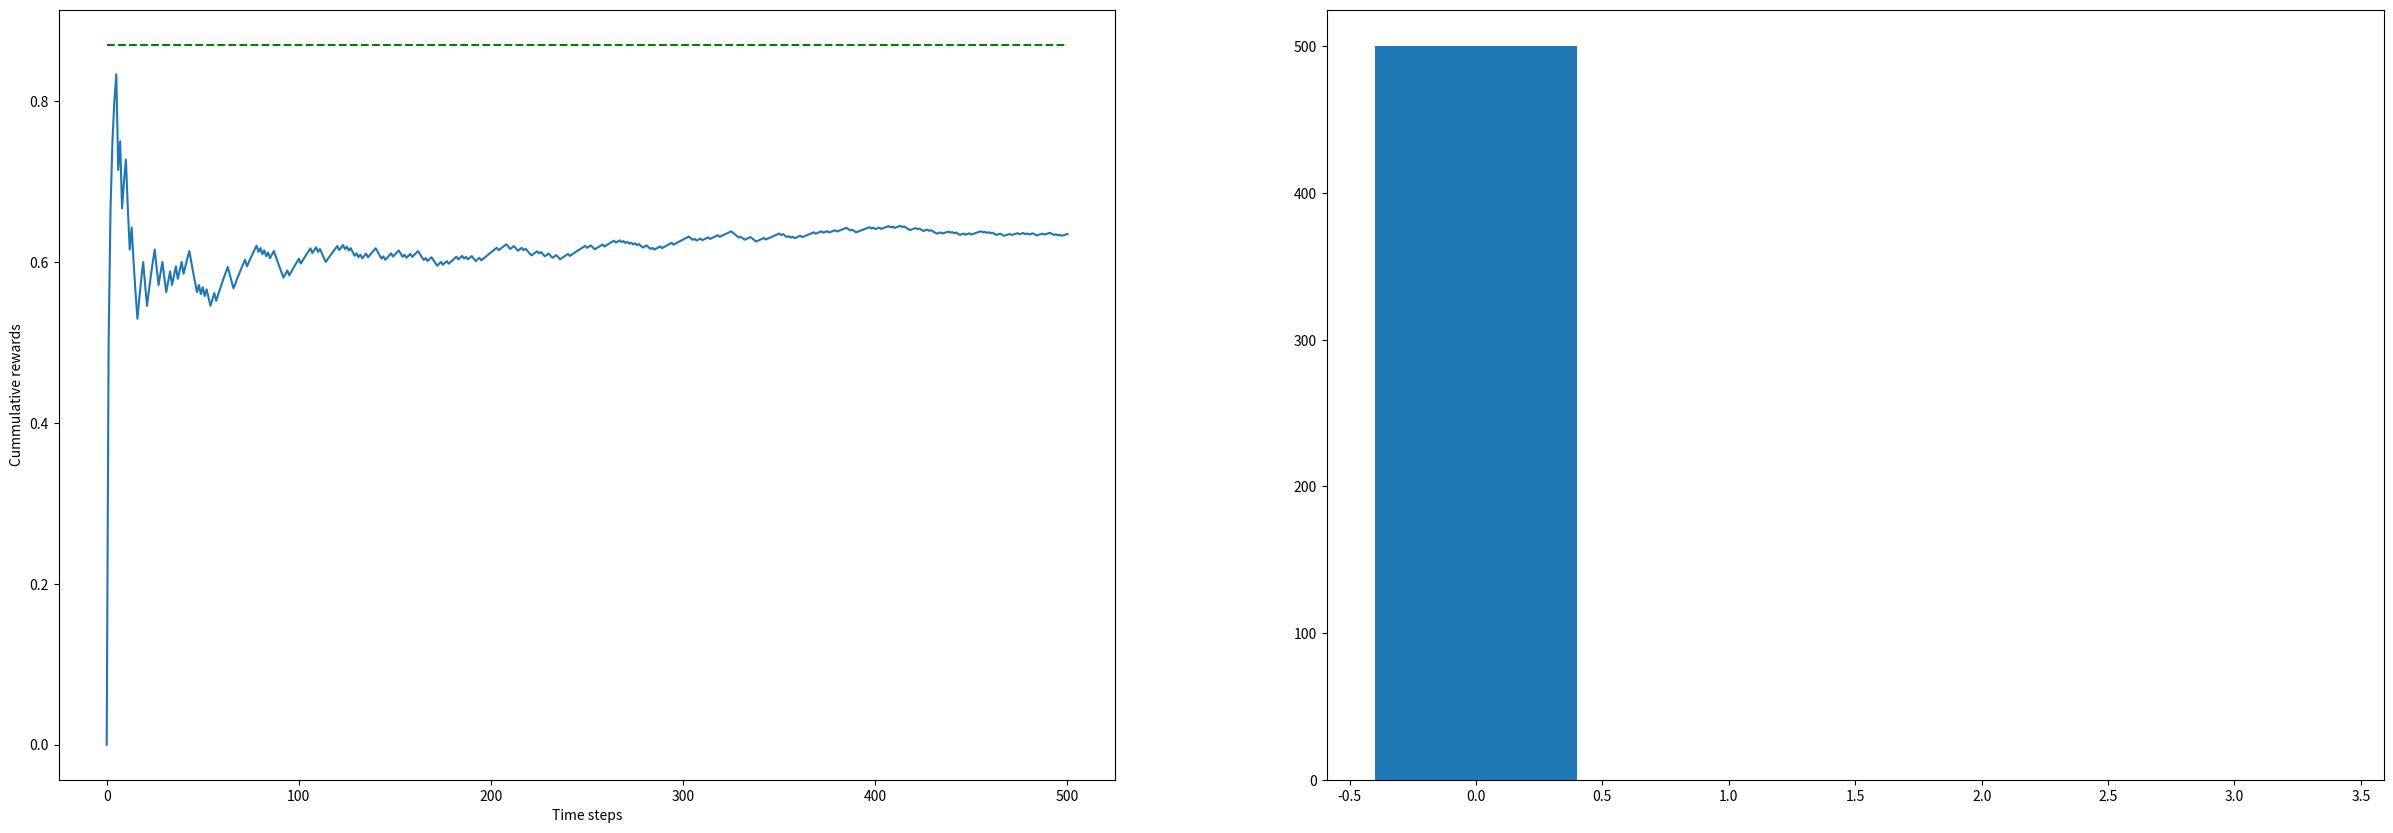
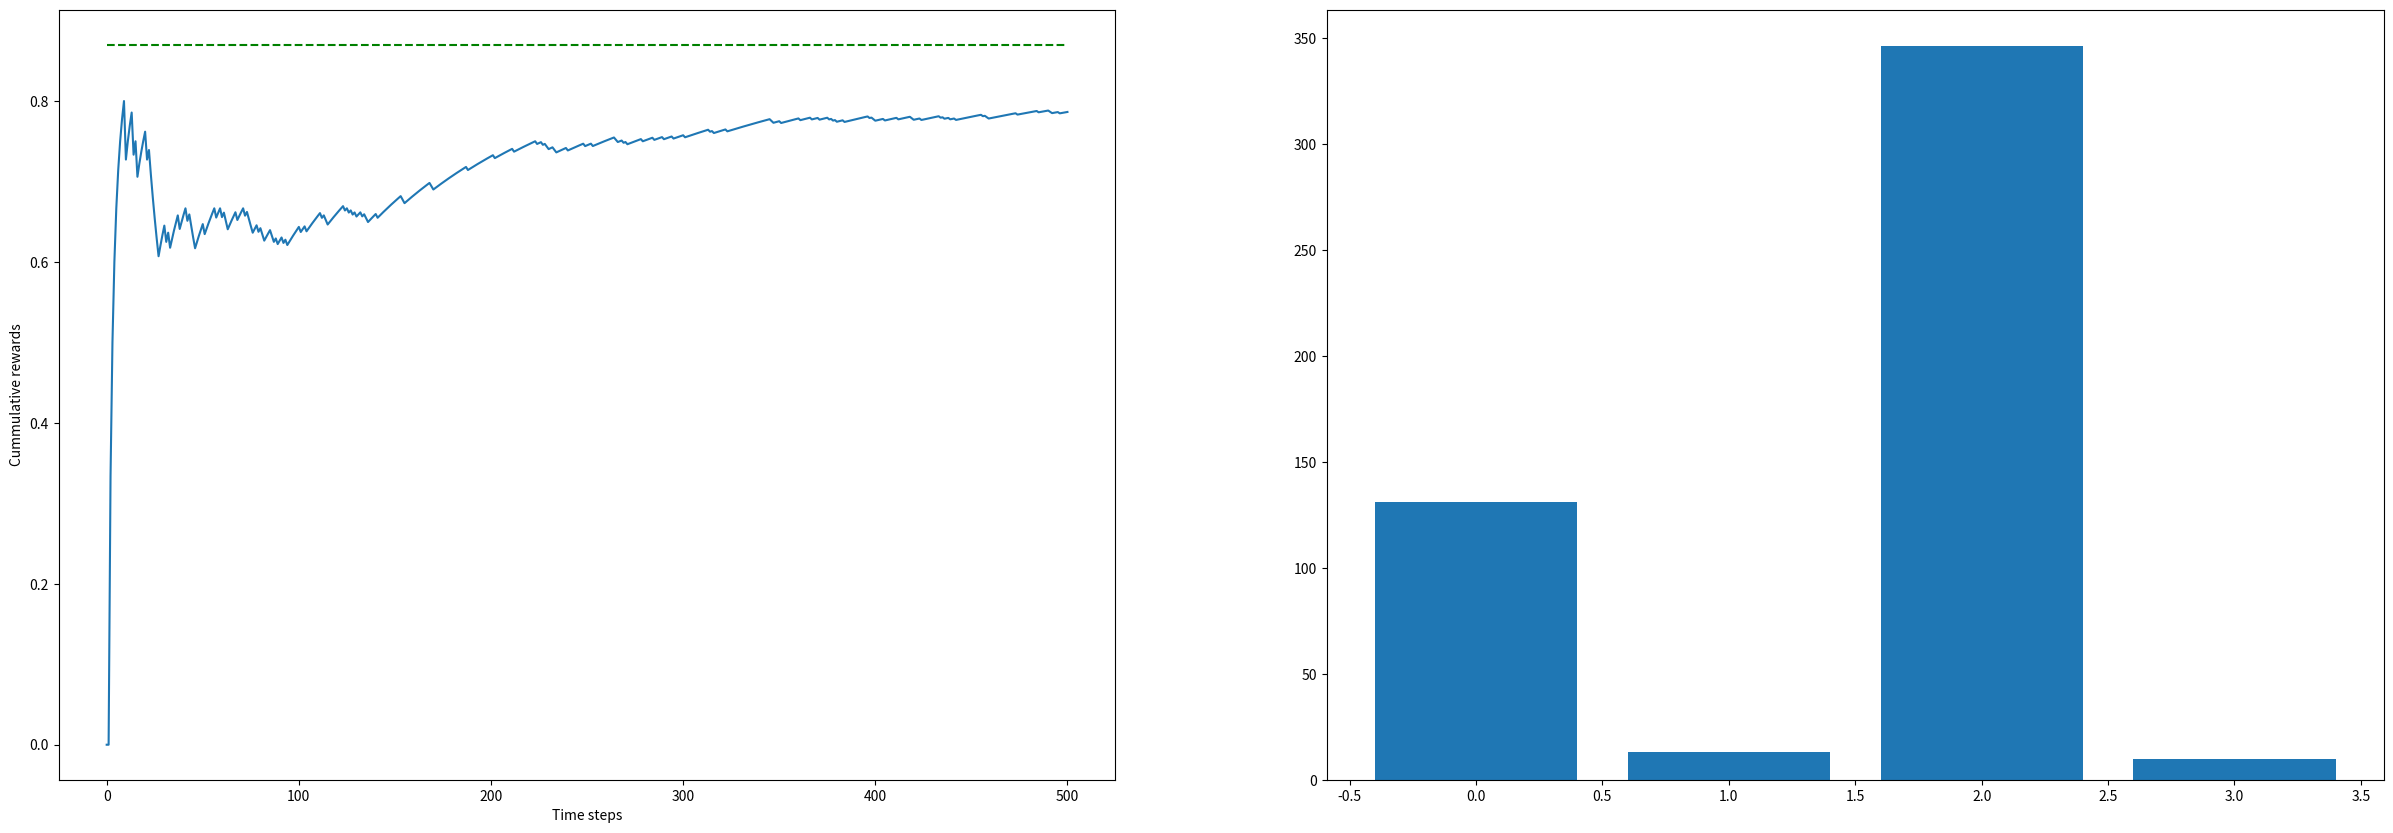
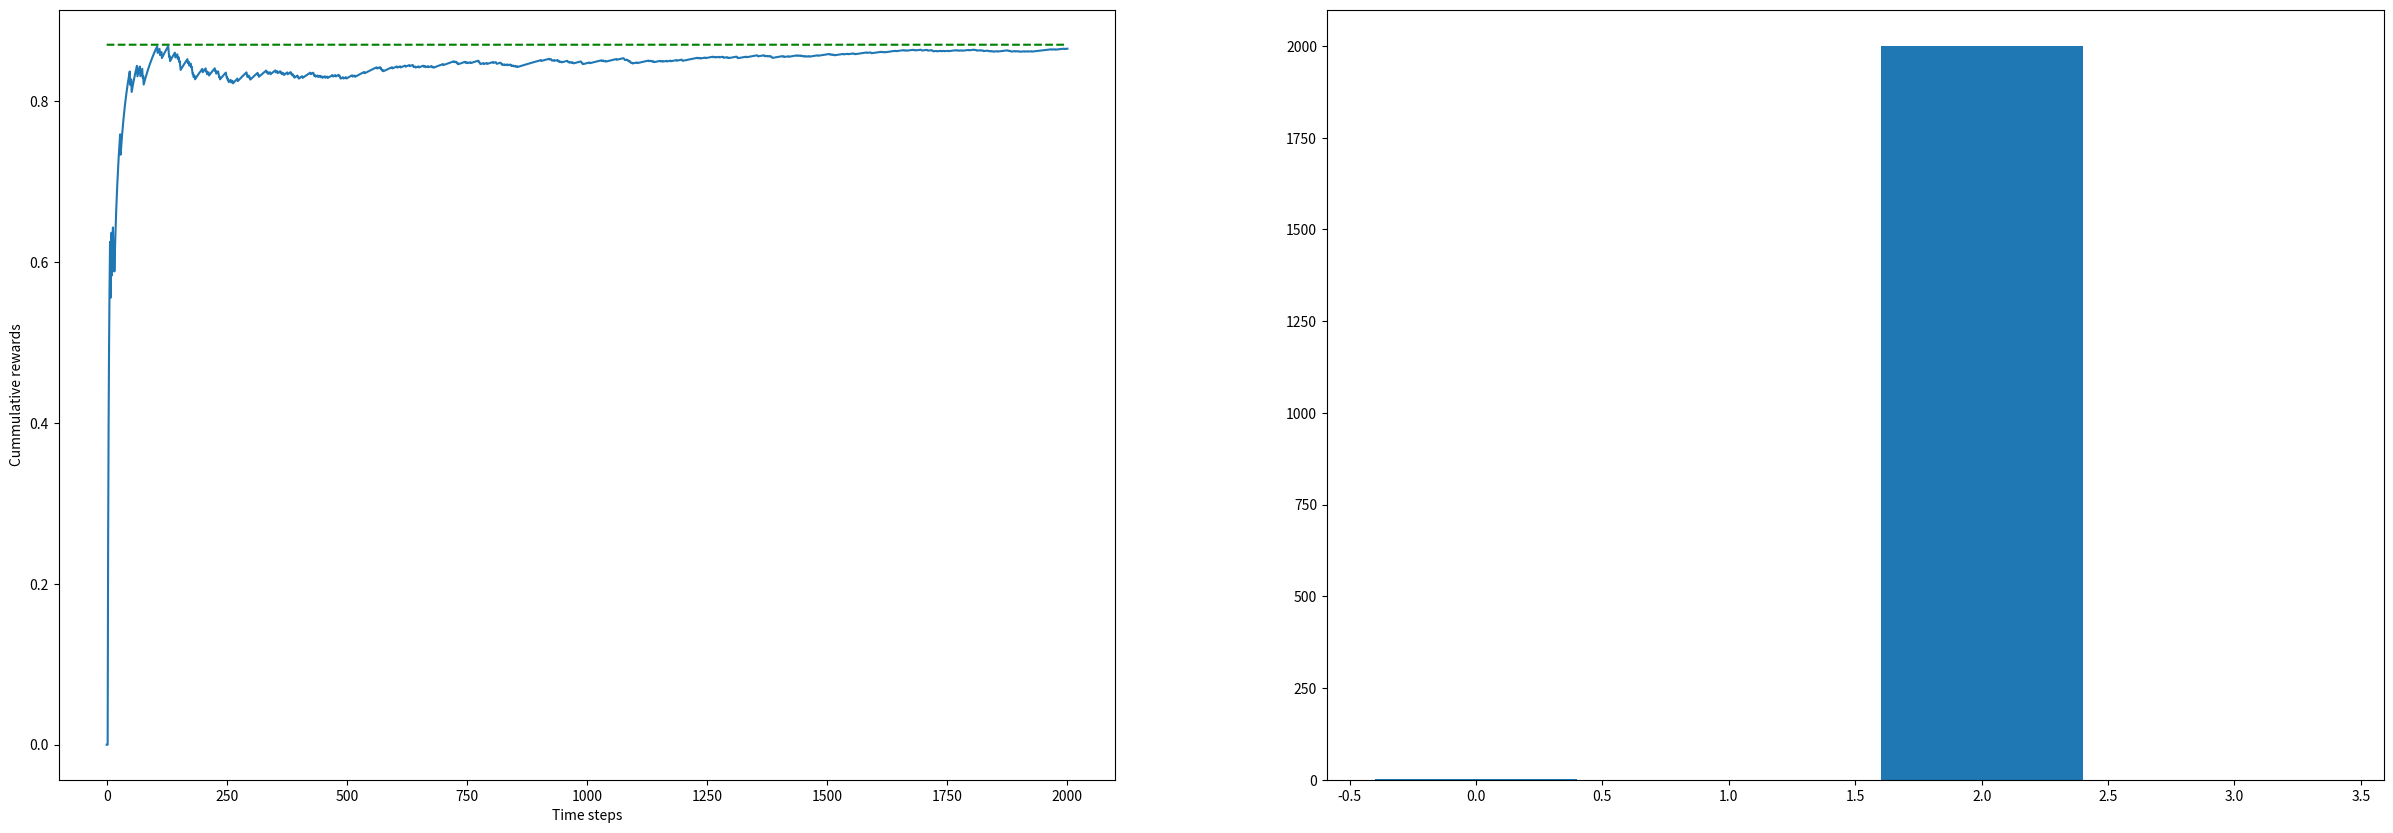
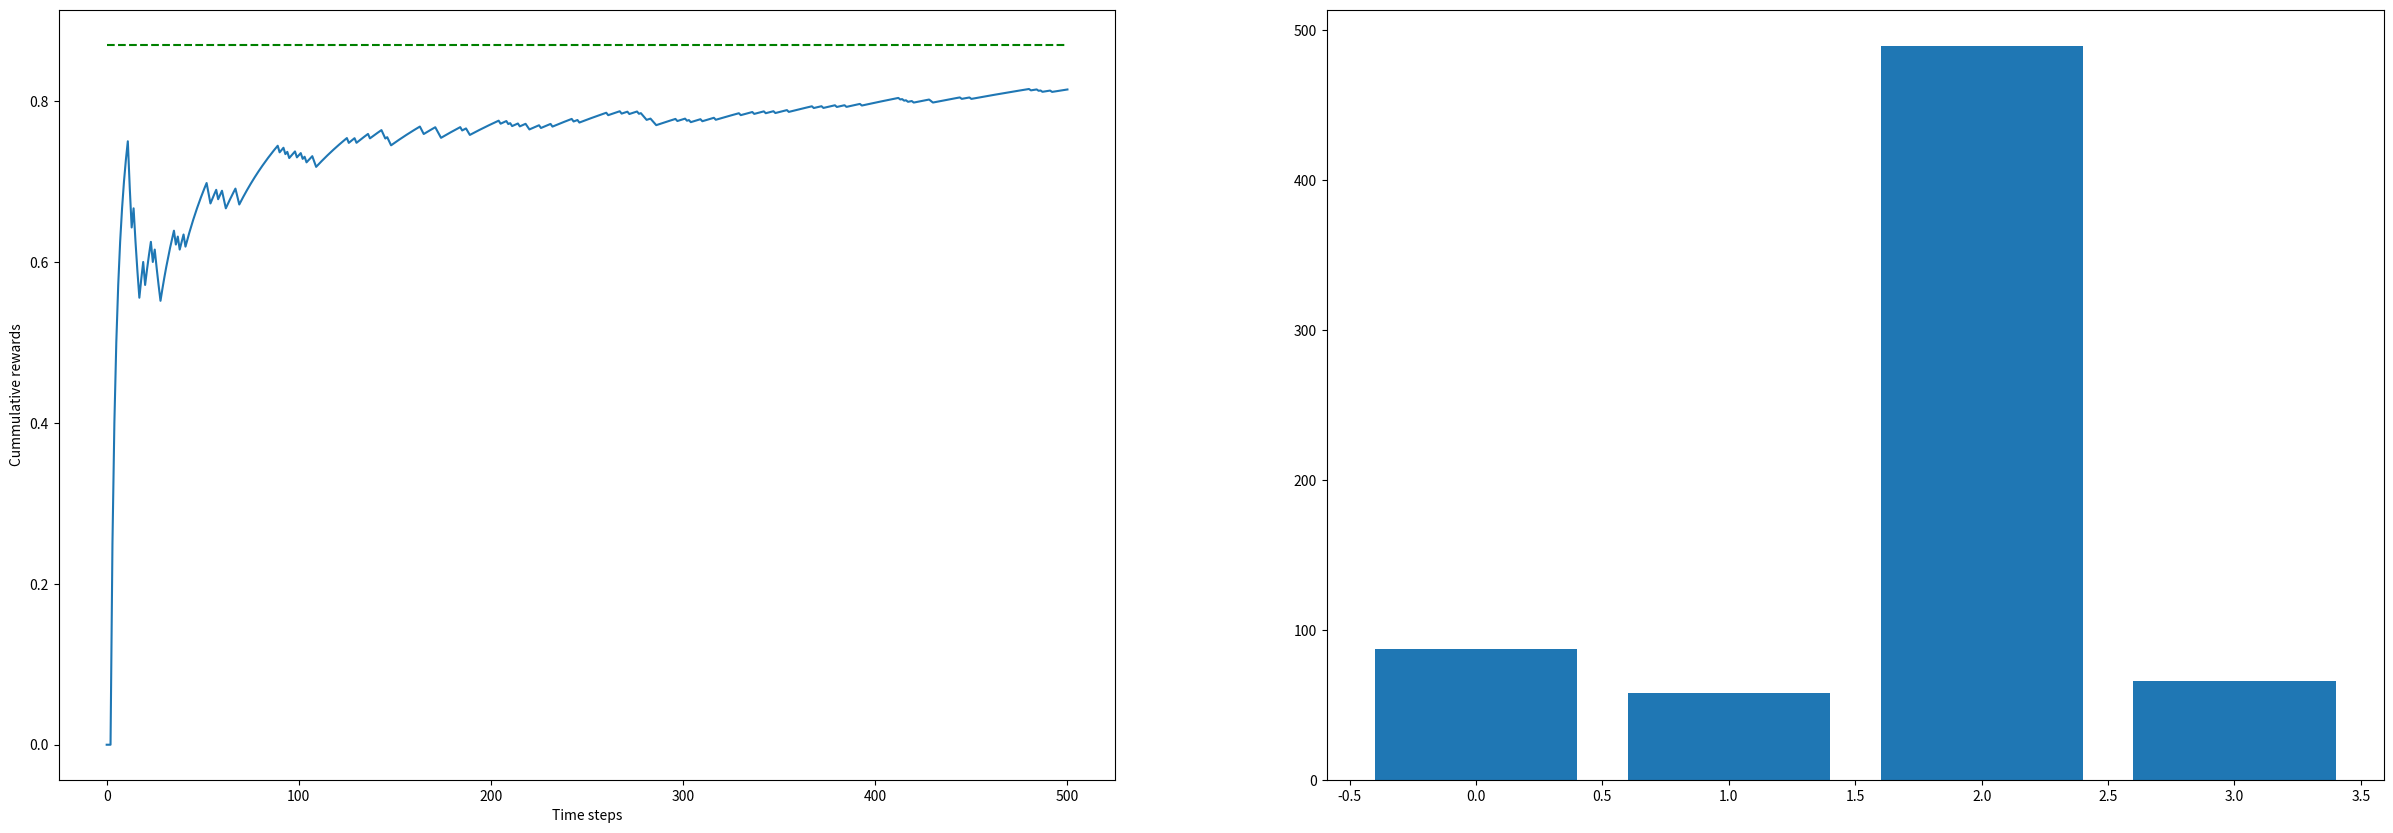

These figures' Python source, in order: (Note: this script raises an exception after producing the figures.)
# -*- coding: utf-8 -*-
"""mab_implementations.ipynb

Automatically generated by Colaboratory.

Original file is located at
    https://colab.research.google.com/<link-removed>
"""

# Commented out IPython magic to ensure Python compatibility.
import numpy as np
import matplotlib.pyplot as plt
# %matplotlib inline

"""## Building A Static Environment"""

class Environment(object):

  def __init__(self, reward_probabilities, actual_rewards):
    if len(reward_probabilities) != len(actual_rewards):
      raise Exception(f"size of reward_probabilities : {len(reward_probabilities)} does not match size of actual rewards : {len(actual_rewards)}")

    self.reward_probabilities = reward_probabilities
    self.actual_rewards = actual_rewards
    self.k_arms = len(reward_probabilities)

  def choose_arm(self, arm):
    if arm < 0 or arm >= self.k_arms:
      raise Exception(f"arm must be between 0 and {self.k_arms -1}")

    return self.actual_rewards[arm] if np.random.random() < self.reward_probabilities[arm] else 0.0

env = Environment(reward_probabilities=[0.62, 0.05, 0.87, 0.49], actual_rewards=[1.0, 1.0, 1.0, 1.0])

"""### Implementing A Greedy Agent"""

class GreedyAgent(object):

  def __init__(self, env, max_iterations=500):
    self.env = env
    self.iterations = max_iterations

    self.q_values = np.zeros(self.env.k_arms)
    self.arm_counts = np.zeros(self.env.k_arms)
    self.arm_rewards = np.zeros(self.env.k_arms)

    self.rewards = [0.0]
    self.cum_rewards = [0.0]

  def act(self):
    for i in range(self.iterations):
      arm = np.argmax(self.q_values)
      reward = self.env.choose_arm(arm)

      self.arm_counts[arm] = self.arm_counts[arm] + 1
      self.arm_rewards[arm] = self.arm_rewards[arm] + reward

      self.q_values[arm] = self.q_values[arm] + (1/self.arm_counts[arm]) * (reward - self.q_values[arm])
      self.rewards.append(reward)
      self.cum_rewards.append(sum(self.rewards) / len(self.rewards))

    return {"arm_counts": self.arm_counts, "rewards": self.rewards, "cum_rewards": self.cum_rewards}

test_env = Environment(reward_probabilities=[0.62, 0.05, 0.87, 0.49], actual_rewards=[1.0, 1.0, 1.0, 1.0])
greedy_agent = GreedyAgent(test_env)
greedy_agent_result = greedy_agent.act()

total_rewards = sum(greedy_agent_result["rewards"])
print(f"Total Reward : {total_rewards}")

cum_rewards = greedy_agent_result["cum_rewards"]
arm_counts = greedy_agent_result["arm_counts"]

fig = plt.figure(figsize=[30,10])

ax1 = fig.add_subplot(121)
ax1.plot([.87 for _ in range(greedy_agent.iterations)], "g--", label="target cummulative reward")
ax1.plot(cum_rewards, label="cummulative rewards")
ax1.set_xlabel("Time steps")
ax1.set_ylabel("Cummulative rewards")

ax2 = fig.add_subplot(122)
ax2.bar([i for i in range(len(arm_counts))], arm_counts)

print(f"Environment Reward Probabilities : {test_env.reward_probabilities}")
print(f"Random Agent Action Values : {greedy_agent.q_values}")

"""### Balancing Exploration & Exploitation With Epsilon-Greedy Agents"""

class EpsilonGreedyAgent(object):

  def __init__(self, env, max_iterations=500, epsilon=0.01, decay_rate=0.01, decay_interval=50):
    self.env = env
    self.iterations = max_iterations
    self.epsilon = epsilon
    self.decay_rate = decay_rate
    self.decay_interval = decay_interval

    self.q_values = np.zeros(self.env.k_arms)
    self.arm_counts = np.zeros(self.env.k_arms)
    self.arm_rewards = np.zeros(self.env.k_arms)

    self.rewards = [0.0]
    self.cum_rewards = [0.0]

  def act(self):
    for i in range(self.iterations):
      arm = np.random.choice(self.env.k_arms) if np.random.random() < self.epsilon else np.argmax(self.q_values)
      reward = self.env.choose_arm(arm)

      self.arm_counts[arm] = self.arm_counts[arm] + 1
      self.arm_rewards[arm] = self.arm_rewards[arm] + reward

      self.q_values[arm] = self.q_values[arm] + (1/self.arm_counts[arm]) * (reward - self.q_values[arm])
      self.rewards.append(reward)
      self.cum_rewards.append(sum(self.rewards) / len(self.rewards))

      if i % self.decay_interval == 0:
        self.epsilon = self.epsilon * self.decay_rate

    return {"arm_counts": self.arm_counts, "rewards": self.rewards, "cum_rewards": self.cum_rewards}

test_env = Environment(reward_probabilities=[0.62, 0.05, 0.87, 0.49], actual_rewards=[1.0, 1.0, 1.0, 1.0])
egreedy_agent = EpsilonGreedyAgent(test_env, epsilon=0.1, decay_rate=1.0, decay_interval=50)
egreedy_agent_result = egreedy_agent.act()

total_rewards = sum(egreedy_agent_result["rewards"])
print(f"Total Reward : {total_rewards}")

cum_rewards = egreedy_agent_result["cum_rewards"]
arm_counts = egreedy_agent_result["arm_counts"]

fig = plt.figure(figsize=[30,10])

ax1 = fig.add_subplot(121)
ax1.plot([.87 for _ in range(egreedy_agent.iterations)], "g--", label="target cummulative reward")
ax1.plot(cum_rewards, label="cummulative rewards")
ax1.set_xlabel("Time steps")
ax1.set_ylabel("Cummulative rewards")

ax2 = fig.add_subplot(122)
ax2.bar([i for i in range(len(arm_counts))], arm_counts)

print(f"Environment Reward Probabilities : {test_env.reward_probabilities}")
print(f"Random Agent Action Values : {egreedy_agent.q_values}")

"""### Intelligent Exploration With Softmax/Boltzmann Distribution

All non-best actions (arms) we equivalently considered in the epsilon-greedy strategy but there should be a better way. Think of medical trials for a moment. Would you randomly pick non-best medications or you'll want to be better informed?

With the Softmax Exploration algorithm, actions are selected based on the Boltzmann Distribution with the formular below :
tau, the temperature factor specifies how many random arms we can explore. 
"""

class SoftmaxExplorationAgent(object):

  def __init__(self, env, max_iterations=500, tau=0.5):
    self.env = env
    self.iterations = max_iterations
    self.tau = tau

    self.action_probas = np.zeros(self.env.k_arms)
    self.q_values = np.zeros(self.env.k_arms)
    self.arm_counts = np.zeros(self.env.k_arms)
    self.arm_rewards = np.zeros(self.env.k_arms)

    self.rewards = [0.0]
    self.cum_rewards = [0.0]

  def act(self):
    for i in range(self.iterations):
      self.action_probas = np.exp(self.q_values/self.tau) / np.sum(np.exp(self.q_values/self.tau))
      arm = np.random.choice(self.env.k_arms, p=self.action_probas)
      reward = self.env.choose_arm(arm)

      self.arm_counts[arm] = self.arm_counts[arm] + 1
      self.arm_rewards[arm] = self.arm_rewards[arm] + reward

      self.q_values[arm] = self.q_values[arm] + (1/self.arm_counts[arm]) * (reward - self.q_values[arm])
      self.rewards.append(reward)
      self.cum_rewards.append(sum(self.rewards) / len(self.rewards))

    return {"arm_counts": self.arm_counts, "rewards": self.rewards, "cum_rewards": self.cum_rewards}

test_env = Environment(reward_probabilities=[0.62, 0.05, 0.87, 0.49], actual_rewards=[1.0, 1.0, 1.0, 1.0])
softmax_agent = SoftmaxExplorationAgent(test_env, tau=0.015, max_iterations=2000)
softmax_agent_result = softmax_agent.act()

total_rewards = sum(softmax_agent_result["rewards"])
print(f"Total Reward : {total_rewards}")

cum_rewards = softmax_agent_result["cum_rewards"]
arm_counts = softmax_agent_result["arm_counts"]

fig = plt.figure(figsize=[30,10])

ax1 = fig.add_subplot(121)
ax1.plot([.87 for _ in range(softmax_agent.iterations)], "g--", label="target cummulative reward")
ax1.plot(cum_rewards, label="cummulative rewards")
ax1.set_xlabel("Time steps")
ax1.set_ylabel("Cummulative rewards")

ax2 = fig.add_subplot(122)
ax2.bar([i for i in range(len(arm_counts))], arm_counts)

"""### Inducing Exploration With Optimistic Initialization (Optimism in the face of uncertainty)

In this approach, we design the agent to treat actions that have not been explored sufficiently as if they were the best actions. To do this, we have to initialize the agent's Q values to high values to make it act greedily using these estimates. To maintain the induction of exploration in the agent, we also need to initialize the arm_counts to values higher than one otherwise the Q values will change too quickly and the effect of this strategy will be reduced.

As the agent interacts with the environment and update the Q values, they will converge to their true mean/average values.


"""

class OptimisticAgent(object):

  def __init__(self, env, initial_q=1.0, initial_visits=50, max_iterations=500):
    self.env = env
    self.iterations = max_iterations
    self.initial_q = initial_q
    self.initial_visits = initial_visits

    self.q_values = np.ones(self.env.k_arms) * self.initial_q
    self.arm_counts = np.ones(self.env.k_arms) * self.initial_visits
    self.arm_rewards = np.zeros(self.env.k_arms)

    self.rewards = [0.0]
    self.cum_rewards = [0.0]

  def act(self):
    for i in range(self.iterations):
      arm = np.argmax(self.q_values)
      reward = self.env.choose_arm(arm)

      self.arm_counts[arm] = self.arm_counts[arm] + 1
      self.arm_rewards[arm] = self.arm_rewards[arm] + reward

      self.q_values[arm] = self.q_values[arm] + (1/self.arm_counts[arm]) * (reward - self.q_values[arm])
      self.rewards.append(reward)
      self.cum_rewards.append(sum(self.rewards) / len(self.rewards))

    return {"arm_counts": self.arm_counts, "rewards": self.rewards, "cum_rewards": self.cum_rewards}

test_env = Environment(reward_probabilities=[0.62, 0.05, 0.87, 0.49], actual_rewards=[1.0, 1.0, 1.0, 1.0])
optimistic_agent = OptimisticAgent(test_env)
optimistic_agent_result = optimistic_agent.act()

total_rewards = sum(optimistic_agent_result["rewards"])
print(f"Total Reward : {total_rewards}")

cum_rewards = optimistic_agent_result["cum_rewards"]
arm_counts = optimistic_agent_result["arm_counts"]

fig = plt.figure(figsize=[30,10])

ax1 = fig.add_subplot(121)
ax1.plot([.87 for _ in range(optimistic_agent.iterations)], "g--", label="target cummulative reward")
ax1.plot(cum_rewards, label="cummulative rewards")
ax1.set_xlabel("Time steps")
ax1.set_ylabel("Cummulative rewards")

ax2 = fig.add_subplot(122)
ax2.bar([i for i in range(len(arm_counts))], arm_counts)

print(f"Environment Reward Probabilities : {test_env.reward_probabilities}")
print(f"Random Agent Action Values : {optimistic_agent.q_values}")

"""# Realistic Optimism With The Upper Confidence Bounds (UCB) Algorithm

There are two fundamental issues with the Optimistic Initialization strategy that we implemented in the previous section: 

1. For most real-life MAB problems, we won't know the true underlying reward probabilities in order to properly initialize the Q values of the agent. If we set the Q values to be much higher than the true reward probabilities the agent will perform sub-optimally since it will take several rounds of interactions for the Q values to converge.

2. Also the initial_visits as used in the Optimistic agent represents uncertainty in our estimates and it requires tunning. Remember that there is not best way to figure out hyperparameters without experimentation and this makes it hard.

So a better strategy is to use a statistical technique to calculate the initial Q value's uncertainty and use that to 
"""

class UCBAgent(object):

  def __init__(self, env, c=2, max_iterations=500):
    self.env = env
    self.c = c
    self.iterations = max_iterations

    self.q_values = np.zeros(self.env.k_arms, dtype=np.float32)
    self.arm_counts = np.zeros(self.env.k_arms, dtype=np.int)
    self.arm_rewards = np.zeros(self.env.k_arms, dtype=np.float32)

    self.rewards = [0.0]
    self.cum_rewards = [0.0]

  def act(self):
    for i in range(0, self.iterations):
      if i < len(self.q_values):
        arm = i
      else:
        U = self.c * np.sqrt(np.log(i) / self.arm_counts)
        arm = np.argmax(self.q_values + U)

      reward = self.env.choose_arm(arm)

      self.arm_rewards[arm] += reward
      self.arm_counts[arm] += 1
      self.q_values[arm] = self.q_values[arm] + (1/self.arm_counts[arm]) * (reward - self.q_values[arm])

      self.rewards.append(reward)
      self.cum_rewards.append(sum(self.rewards)/len(self.rewards))

    return {"arm_counts" : self.arm_counts, "rewards": self.rewards, "cum_rewards": self.cum_rewards}

test_env = Environment(reward_probabilities=[0.62, 0.05, 0.87, 0.49], actual_rewards=[1.0, 1.0, 1.0, 1.0])
ucb_agent = UCBAgent(test_env, c=1)
ucb_agent_result = ucb_agent.act()

total_rewards = sum(ucb_agent_result["rewards"])
print(f"Total Reward : {total_rewards}")

cum_rewards = ucb_agent_result["cum_rewards"]
arm_counts = ucb_agent_result["arm_counts"]

fig = plt.figure(figsize=[30,10])

ax1 = fig.add_subplot(121)
ax1.plot([0.87 for _ in range(ucb_agent.iterations)], "g--", label="target cummulative reward")
ax1.plot(cum_rewards, label="cummulative rewards")
ax1.set_xlabel("Time steps")
ax1.set_ylabel("Cummulative rewards")

ax2 = fig.add_subplot(122)
ax2.bar([i for i in range(len(arm_counts))], arm_counts)

